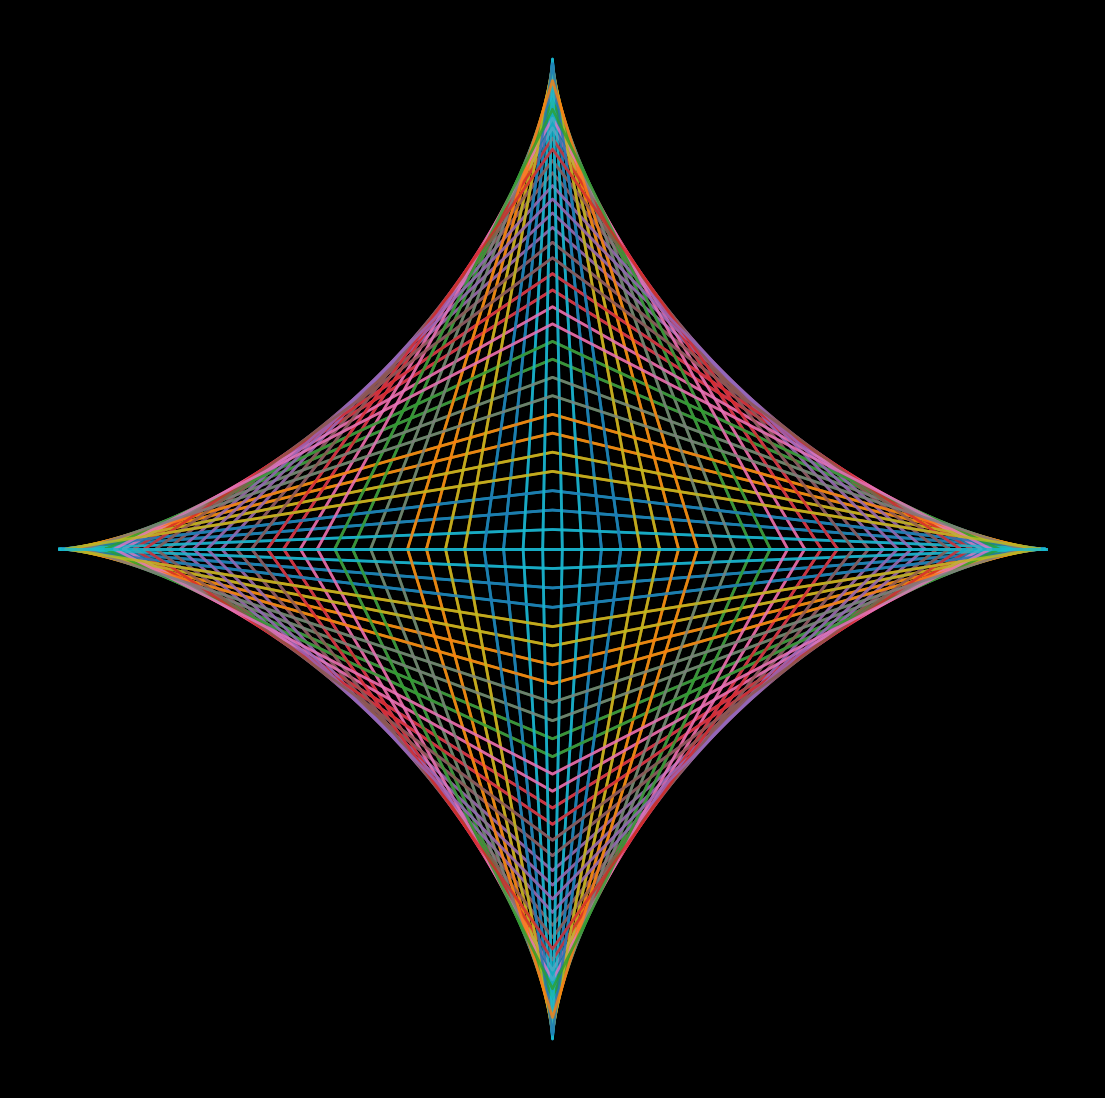

Generate this figure with matplotlib: (Note: this script raises an exception after producing the figure.)
from math import cos, sin, pi

import matplotlib.pylab as plt
import numpy as np

p = plt.figure(figsize=(14,14),facecolor='black',dpi=400)
p = plt.axis('off')
n =5
for z in np.linspace(0,2*pi,80):
    plt.plot([cos(x)*cos(z*2) for x in np.linspace(0,2*pi,n)],
             [sin(x)*sin(z*2) for x in np.linspace(0,2*pi,n)],lw=2,alpha=.8)

plt.savefig(f'C:/Users/<user>/Pictures/RandomPlots/20022020.png',facecolor='black')